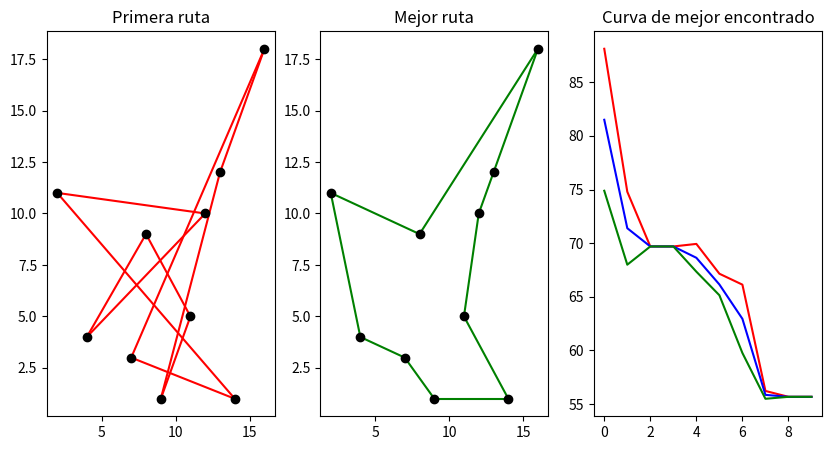

Reproduce this figure in Python.
import numpy as np
import matplotlib.pyplot as plt

#Cantidad de ciudades
cantCiudades = 10;
#Coordenadas de las ciudades
#Este arreglo sirve como el órden en el que se recorren las ciudades
ciudades = np.random.randint(1,20,size = (cantCiudades,2))
#Distancia entre dos ciudades
def distancia(a,b):
    return np.sqrt((a[0]-b[0])**2+(a[1]-b[1])**2)
#Distancia total recorrida
def disTotal(coords):
    L = 0
    for i,j in zip(coords[:-1],coords[1:]):
        L+= distancia(i,j)
    L +=distancia(coords[0],coords[-1])
    return L

#Crear figura con primera ruta, mejor ruta y curva de mejor encontrado
fig = plt.figure(figsize=(10,5))
ax1 = fig.add_subplot(131)
ax1.title.set_text("Primera ruta")
ax2 = fig.add_subplot(132)
ax2.title.set_text("Mejor ruta")
ax3 = fig.add_subplot(133)
ax3.title.set_text("Curva de mejor encontrado")


#Graficar la primera ruta
for i,j in zip(ciudades[:-1],ciudades[1:]):
    ax1.plot([i[0],j[0]],[i[1],j[1]],'r')
ax1.plot([ciudades[0][0], ciudades[-1][0]],[ciudades[0][1],ciudades[-1][1]],'r')
#Graficar puntos de las ciudades
for i in ciudades:
    ax1.plot(i[0],i[1],'ko')

#Temperatura inicial
Temperatura = 30
#Factor de reducción de temperatura
reduccion = 0.9
#U o Distancia total de recorrido
u = disTotal(ciudades)
#Arreglo para registrar los mejores valores
mejores = []
mejores.append(u)
#50 iteraciones parecen ser suficientes para dar un buen resultado
for i in range(50):
    print(i, "Distancia Recorrida =",u)
    #Se van guardando los mejores valores
    #A partir de la segunda iteración, se checa si el valor propuesto es mejor que el anterior
    if i>0:
        x = mejores.pop()
        if(u < x):
            #Si es mejor, se agrega
            mejores.append(x)
            mejores.append(u)
        else:
            #Si no es mejor, se vuelve a agregar el mejor actual
            mejores.append(x)
            mejores.append(x)
    #Se reduce la temperatura
    Temperatura = Temperatura*reduccion
    #Se intenta generar cambios de órden del recorrido
    for j in range(cantCiudades):
        #Se eligen dos ciudades al azar
        cUno,cDos = np.random.randint(0,len(ciudades),size = 2)
        #Intercambian el órden en el que se visitan
        aux = ciudades[cUno].copy()
        ciudades[cUno] = ciudades[cDos]
        ciudades[cDos] = aux
        #Se vuelve a calcular la distancia total
        v = disTotal(ciudades)
        #Algoritmo de Metrópolis
        if v<=u:
            #Si la distancia es menor o igual a la iteración anterior, se cambian
            u = v
        else:
            #Si no es menor, se compara la distribución de Boltzmann y se puede elegir un resultado mayor
            x = np.random.random()
            if x < np.exp(-(v-u)/Temperatura):
                u=v
            else:
                #Si no se elige, se regresan las ciudades a su orden original
                aux = ciudades[cUno].copy()
                ciudades[cUno] = ciudades[cDos]
                ciudades[cDos] = aux

#Se separan las mejores soluciones en vectores de igual tamaño
n = 5
mejores = [mejores[i * n:(i + 1) * n] for i in range((len(mejores) + n - 1) // n)]
print(mejores)
#Se calcula el promedio y la desviación estándar
avg = np.average(mejores, axis=1)
std = np.std(mejores,axis = 1)
arriba = avg + std
abajo = avg - std

#Graficar la curva de mejor solución
ax3.plot(arriba,color = 'r')
ax3.plot(avg,color="blue")
ax3.plot(abajo,color='g')

#Graficar la mejor ruta
for i,j in zip(ciudades[:-1],ciudades[1:]):
    ax2.plot([i[0],j[0]],[i[1],j[1]],'g')
ax2.plot([ciudades[0][0], ciudades[-1][0]],[ciudades[0][1],ciudades[-1][1]],'g')
#Graficar los puntos de las ciudades
for i in ciudades:
    ax2.plot(i[0],i[1],'ko')
plt.show()